Run: headless pygame with SDL's dummy video driver; simulated clock (each Clock.tick advances the game by its frame time, no real sleeping); random seed 0; keys injected as events and as key.get_pressed() state; no mouse input.
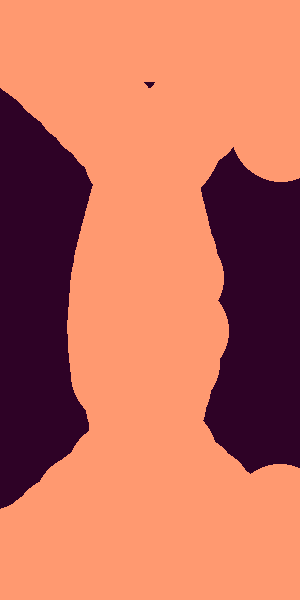
Frame 1 of 4 · flips 1–60 · no input
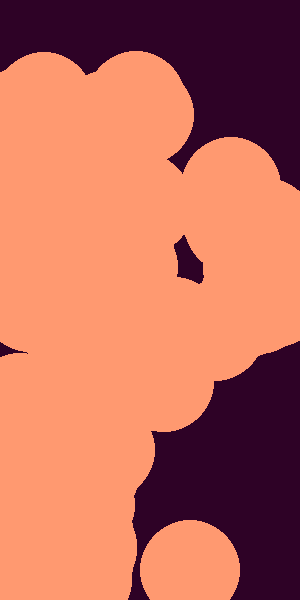
Frame 2 of 4 · flips 61–180 · tapped SPACE, RETURN · held RIGHT (→), D
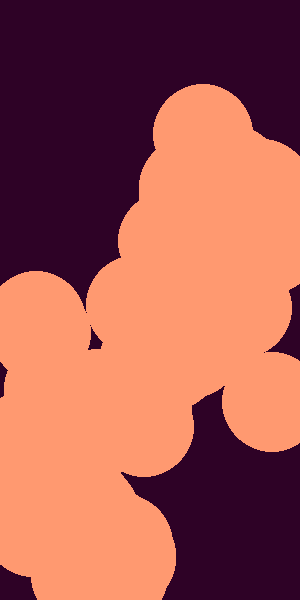
Frame 3 of 4 · flips 181–300 · held DOWN (↓), S
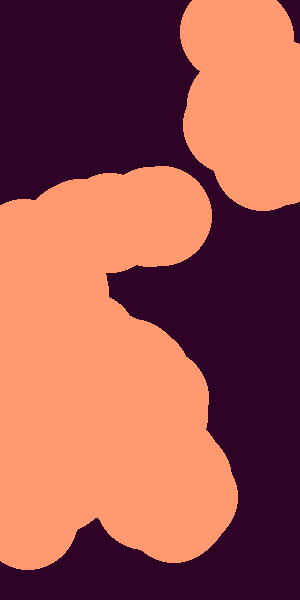
Frame 4 of 4 · flips 301–420 · held LEFT (←), A, UP (↑), W

The pygame program that drew these frames:

import pygame, math
width = 300; height = 600
window = pygame.display.set_mode((width, height)) 
pygame.display.set_caption('Desktop Lavalamp')
lava = (255, 153, 112)
lamp = (46, 2, 38)

class Boids:
    def __init__(self, index, vel, pos):
        self.index = index
        self.pos = pos
        self.vel = vel

instances = []

def makeNewBoid(index, vel=pygame.Vector2(0,0), pos=pygame.Vector2(width/2,height/2)):
    instances.append(Boids(index, vel, pos))

def allign(boid, influence=0.07,radius=80):
    sumDir = pygame.Vector2()
    for otherBoid in instances:
        if otherBoid != boid and (otherBoid.pos - boid.pos).magnitude() < radius:
            sumDir += otherBoid.vel
    if sumDir.magnitude() > 0:
        boid.vel = ((sumDir.normalize()*influence) + boid.vel.normalize()).normalize()*boid.vel.magnitude()
    

def moveBoids():
    for boid in instances:
        boid.pos = boid.pos + boid.vel
        if boid.pos.x > width-20:
            boid.vel.x *= -1
        if boid.pos.x < 20:
            boid.vel.x *= -1
        if boid.pos.y > height-20:
            boid.vel.y *= -1
        if boid.pos.y < 20:
            boid.vel.y *= -1
        allign(boid)

def renderBoids():
    for Boid in instances:
        pygame.draw.circle(window, lava, Boid.pos, 50)

def splat(x=100):
    for i in range(0,x):
        theta = 2 * math.pi * i/x
        mag = 5
        xcomp = mag*math.sin(theta)
        ycomp = mag*math.cos(theta)
        makeNewBoid(i, pygame.Vector2(xcomp,ycomp))

splat(250)

running = True
while running:
    window.fill(lamp)
    moveBoids()
    renderBoids()
    pygame.display.update()
    pygame.time.Clock().tick(60)
    for event in pygame.event.get():   
        if event.type == pygame.QUIT: 
            running = False
